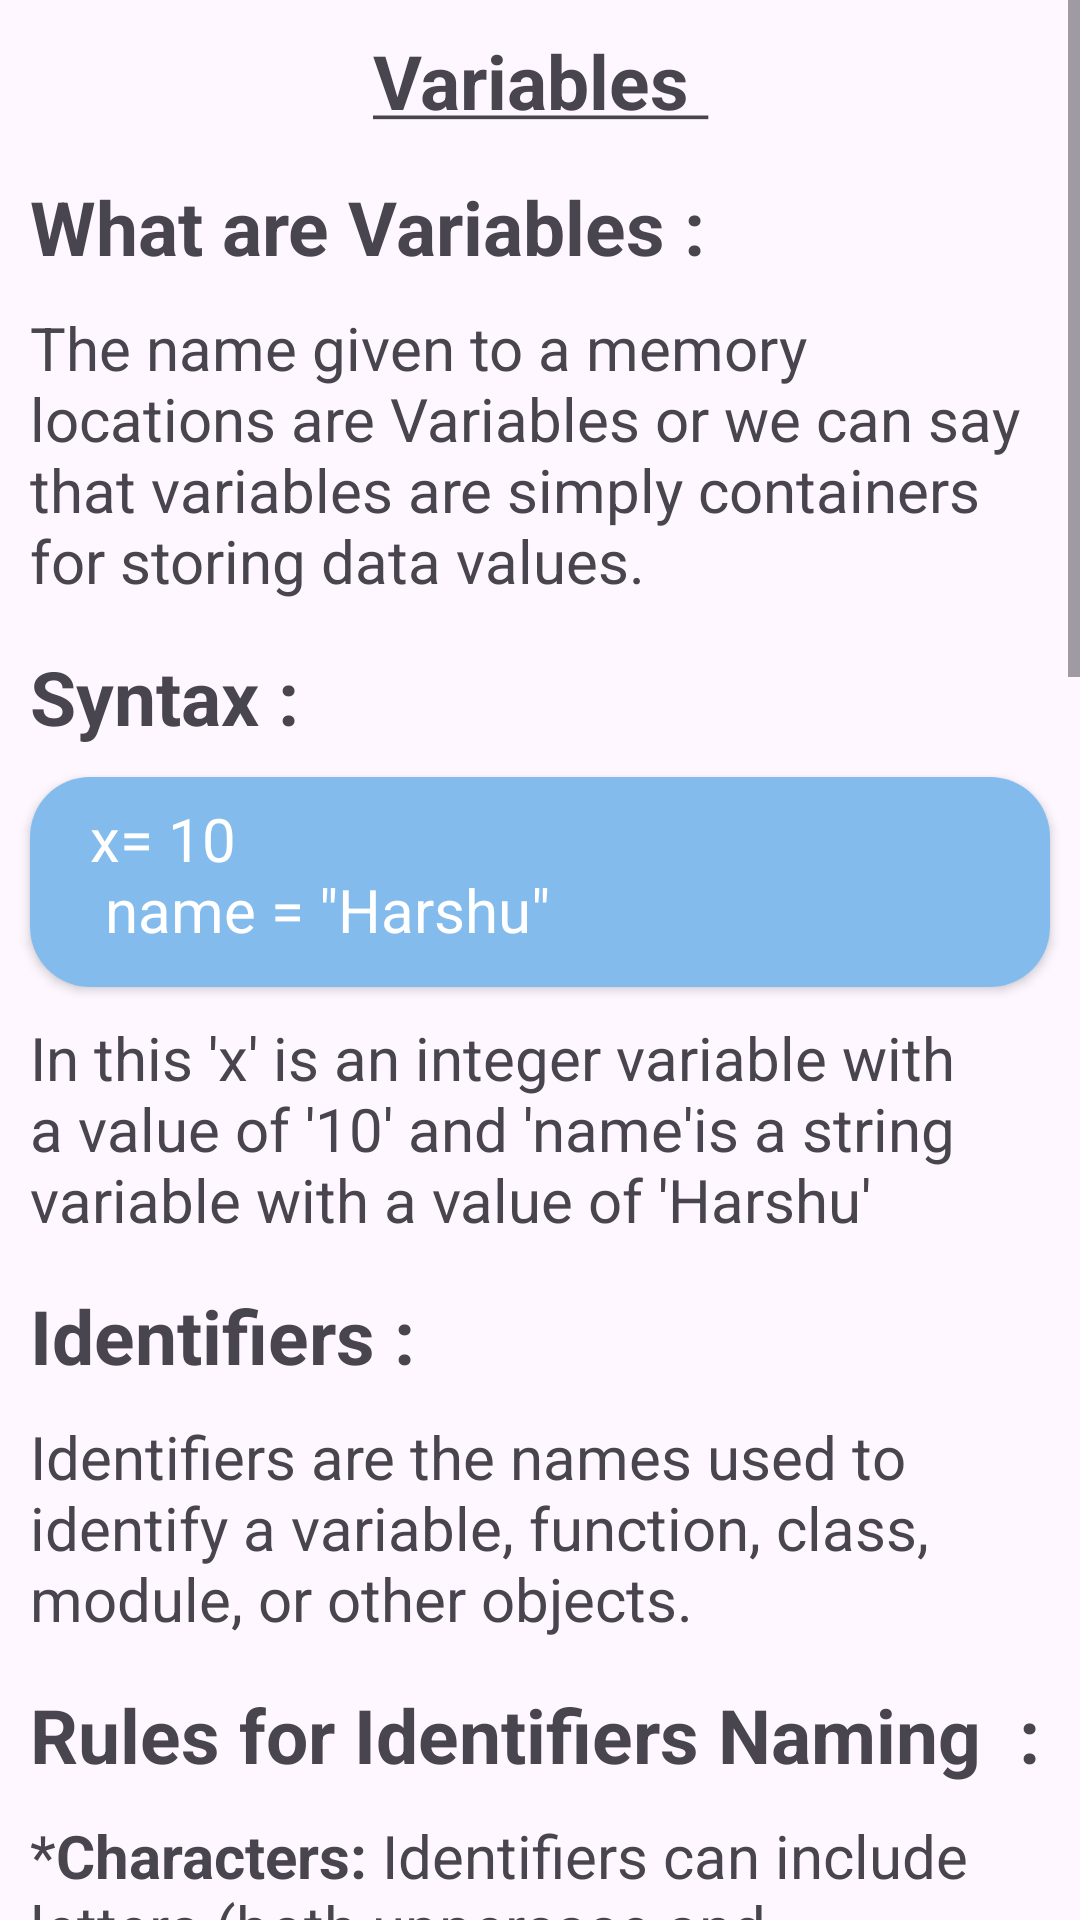

The Android layout XML behind this screen, and the referenced resources:
<!-- AndroidManifest.xml: application theme Theme.Python_language_app -->
<!-- res/layout/activity_variables.xml -->
<?xml version="1.0" encoding="utf-8"?>
<ScrollView xmlns:android="http://schemas.android.com/apk/res/android"
    xmlns:app="http://schemas.android.com/apk/res-auto"
    xmlns:tools="http://schemas.android.com/tools"
    android:layout_width="match_parent"
    android:layout_height="match_parent"
    tools:context=".inroduction"
    android:orientation="vertical">

    <LinearLayout
        android:layout_width="match_parent"
        android:layout_height="match_parent"
        android:orientation="vertical">



        <TextView
            android:layout_width="match_parent"
            android:layout_height="wrap_content"
            android:text="@string/variables"
            android:textSize="25sp"
            android:textStyle="bold"
            android:gravity="center"
            android:layout_marginTop="10dp"/>

        <TextView
            android:layout_width="match_parent"
            android:layout_height="wrap_content"
            android:text="What are Variables :"
            android:textSize="25sp"
            android:layout_marginTop="15dp"
            android:layout_marginLeft="10dp"
            android:textStyle="bold"
            />
        <TextView
            android:layout_width="match_parent"
            android:layout_height="wrap_content"
            android:text="@string/what_variable"
            android:layout_marginLeft="10dp"
            android:layout_marginRight="10dp"
            android:layout_marginTop="10dp"
            android:textSize="20sp"/>


        <TextView
            android:layout_width="match_parent"
            android:layout_height="wrap_content"
            android:text="Syntax :"
            android:textSize="25sp"
            android:layout_marginTop="15dp"
            android:layout_marginLeft="10dp"
            android:textStyle="bold"
            />

        <androidx.cardview.widget.CardView
            android:layout_width="match_parent"
            android:layout_height="70dp"
            app:cardCornerRadius="20dp"
            android:layout_marginLeft="10dp"
            android:layout_marginRight="10dp"
            android:layout_marginTop="10dp"
            android:theme="@style/card_design"
            >
            <TextView
                android:layout_width="match_parent"
                android:layout_height="match_parent"
                android:text="@string/syntax_variables"
                android:textSize="20sp"
                android:textColor="#ffff"
                android:paddingLeft="20dp"
                android:paddingTop="7dp"/>


        </androidx.cardview.widget.CardView>

        <TextView
            android:layout_width="match_parent"
            android:layout_height="wrap_content"
            android:text="@string/var_syntax_explain"
            android:layout_marginLeft="10dp"
            android:layout_marginRight="10dp"
            android:layout_marginTop="10dp"
            android:textSize="20sp"/>

        <TextView
            android:layout_width="match_parent"
            android:layout_height="wrap_content"
            android:text="Identifiers :"
            android:textSize="25sp"
            android:layout_marginTop="15dp"
            android:layout_marginLeft="10dp"
            android:textStyle="bold"
            />

        <TextView
            android:layout_width="match_parent"
            android:layout_height="wrap_content"
            android:text="@string/identifiers"
            android:layout_marginLeft="10dp"
            android:layout_marginRight="10dp"
            android:layout_marginTop="10dp"
            android:textSize="20sp"/>
        <TextView
            android:layout_width="match_parent"
            android:layout_height="wrap_content"
            android:text="Rules for Identifiers Naming  :"
            android:textSize="25sp"
            android:layout_marginTop="15dp"
            android:layout_marginLeft="10dp"
            android:textStyle="bold"
            />

        <TextView
            android:layout_width="match_parent"
            android:layout_height="wrap_content"
            android:text="@string/rules_identi"
            android:layout_marginLeft="10dp"
            android:layout_marginRight="10dp"
            android:layout_marginTop="10dp"
            android:textSize="20sp"/>

        <TextView
            android:layout_width="match_parent"
            android:layout_height="wrap_content"
            android:text="Deleting Variables  :"
            android:textSize="25sp"
            android:layout_marginTop="15dp"
            android:layout_marginLeft="10dp"
            android:textStyle="bold"
            />

        <TextView
            android:layout_width="match_parent"
            android:layout_height="wrap_content"
            android:layout_marginLeft="10dp"
            android:layout_marginTop="10dp"
            android:layout_marginRight="10dp"
            android:text="@string/del_var"
            android:textSize="20sp" />

        <androidx.cardview.widget.CardView
            android:layout_width="match_parent"
            android:layout_height="50dp"
            app:cardCornerRadius="20dp"
            android:layout_marginLeft="10dp"
            android:layout_marginRight="10dp"
            android:layout_marginTop="10dp"
            android:theme="@style/card_design"
            >
            <TextView
                android:layout_width="match_parent"
                android:layout_height="match_parent"
                android:text="@string/del_variable_name"
                android:textSize="20sp"
                android:textColor="#ffff"
                android:paddingLeft="20dp"
                android:paddingTop="10dp"/>



        </androidx.cardview.widget.CardView>


        <TextView
            android:layout_width="match_parent"
            android:layout_height="wrap_content"
            android:text="Constants  :"
            android:textSize="25sp"
            android:layout_marginTop="15dp"
            android:layout_marginLeft="10dp"
            android:textStyle="bold"
            />

        <TextView
            android:layout_width="match_parent"
            android:layout_height="wrap_content"
            android:text="@string/constants"
            android:layout_marginLeft="10dp"
            android:layout_marginRight="10dp"
            android:layout_marginTop="10dp"
            android:textSize="20sp"/>

        <androidx.cardview.widget.CardView
            android:layout_width="match_parent"
            android:layout_height="50dp"
            app:cardCornerRadius="20dp"
            android:layout_marginLeft="10dp"
            android:layout_marginRight="10dp"
            android:layout_marginTop="10dp"
            android:layout_marginBottom="15dp"
            android:theme="@style/card_design"
            >
            <TextView
                android:layout_width="match_parent"
                android:layout_height="match_parent"
                android:text="PI = 3.141"
                android:textSize="20sp"
                android:textColor="#ffff"
                android:paddingLeft="20dp"
                android:paddingTop="10dp"/>



        </androidx.cardview.widget.CardView>








    </LinearLayout>
</ScrollView>
<!-- resources referenced by this layout -->
<resources>
  <string name="constants">
          Python does not have built-in constant types, but by convention, variables that are meant to be constants are usually written in all uppercase letters:
      </string>
  <string name="del_var">We can delete the variables by \'del\' Keyword.\n The Syntax for deleting Variables is :</string>
  <string name="del_variable_name">del&lt;variable_name&gt;</string>
  <string name="identifiers"> Identifiers are the names used to identify a variable, function, class, module, or other objects. </string>
  <string name="rules_identi"> *<b>Characters: </b>Identifiers can include letters (both uppercase and lowercase), digits, and underscores (\'_\'). They cannot contain spaces, punctuation, or special symbols (like \'#\', \'@\', \'!\', etc.), and they cannot start with a digit.\n\n
  
          *<b>Case Sensitivity: </b>Identifiers are case-sensitive. This means that \'variable\', \'Variable\', and \'VARIABLE\' are three distinct identifiers in Python.\n\n
  
    *<b>Starting Character: </b>An identifier must begin with either a letter (\'a-z\', \'A-Z\') or an underscore (\'_\'). However, it\'s a convention in Python that an identifier starting with an underscore is intended for internal use. For example, _internal or __private.\n\n
  
          *<b>Reserved Words: </b>Python reserves a set of keywords that have special syntactical significance and cannot be used as identifiers. Examples include \'if\', \'for\', \'while\', \'class\', \'return\' etc.\n\n
  
          *<b>Unlimited Length: </b>There\'s no limit to the length of an identifier. However, it\'s practical to keep them reasonably short for readability.</string>
  <string name="syntax_variables"> x= 10 \n name = \"Harshu\" </string>
  <string name="var_syntax_explain"> In this \'x\'  is an integer variable with a value of \'10\' and \'name\'is a string variable with a value of \'Harshu\'</string>
  <string name="variables"><u>Variables </u></string>
  <string name="what_variable">
          The name given to a memory locations are Variables or we can say that variables are simply containers for storing data values.
      </string>
  <style name="card_design">
         <item name="android:background">#83BBED</item>
     </style>
  <style name="Theme.Python_language_app" parent="Base.Theme.Python_language_app" />
  <style name="Base.Theme.Python_language_app" parent="Theme.Material3.Light">
          
          
      </style>
</resources>
